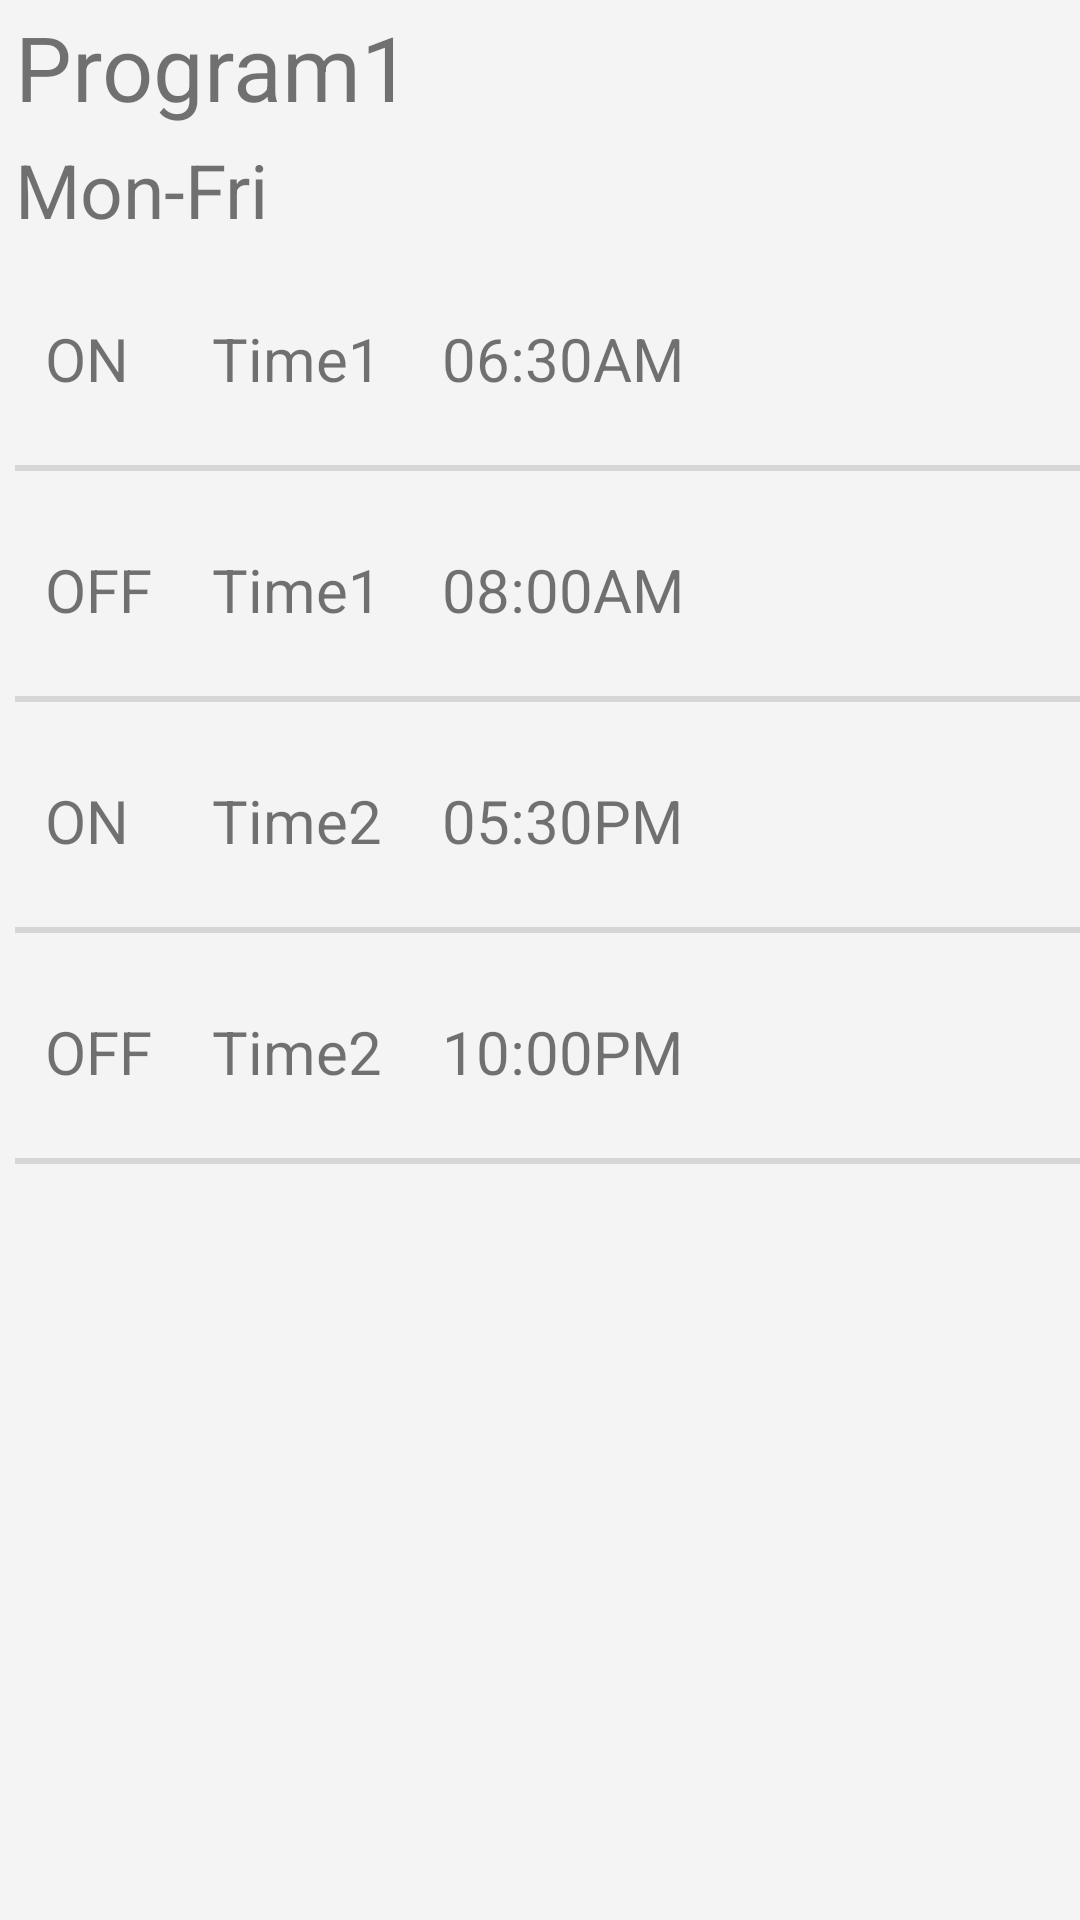

Produce the Android XML layout that renders to this screen, including the resource entries it uses.
<!-- AndroidManifest.xml: fallback theme Theme.MaterialComponents.DayNight.NoActionBar -->
<!-- res/layout/programmf.xml -->
<?xml version="1.0" encoding="utf-8"?>
<LinearLayout xmlns:android="http://schemas.android.com/apk/res/android" android:orientation="horizontal" android:background="@color/v2bg" android:layout_width="match_parent" android:layout_height="match_parent" android:layout_marginTop="5dp">
    <LinearLayout android:orientation="vertical" android:layout_width="match_parent" android:layout_height="match_parent" android:layout_marginLeft="5dp" android:layout_weight="1">
        <TextView android:textSize="30sp" android:id="@+id/programno" android:clickable="false" android:layout_width="wrap_content" android:layout_height="wrap_content" android:layout_marginTop="2dp" android:text="Program1"/>
        <TextView android:textSize="25sp" android:id="@+id/montofribtn" android:clickable="false" android:layout_width="wrap_content" android:layout_height="wrap_content" android:layout_marginTop="4dp" android:text="Mon-Fri"/>
        <TableLayout android:layout_width="wrap_content" android:layout_height="wrap_content">
            <TableRow android:id="@+id/tableRow3" android:layout_width="wrap_content" android:layout_height="wrap_content" android:layout_marginTop="5dp">
                <TextView android:textSize="20sp" android:id="@+id/montofri" android:layout_width="wrap_content" android:layout_height="wrap_content" android:layout_marginLeft="10dp" android:layout_marginTop="2dp" android:text="ON"/>
                <TextView android:textSize="20sp" android:id="@+id/ac1ontime" android:focusable="true" android:layout_width="wrap_content" android:layout_height="wrap_content" android:layout_marginLeft="20dp" android:layout_marginTop="2dp" android:checked="true" android:text="Time1"/>
                <TextView android:textSize="20sp" android:id="@+id/mtftime1onstatus" android:layout_width="wrap_content" android:layout_height="wrap_content" android:layout_marginLeft="20dp" android:layout_marginTop="2dp" android:checked="true" android:text="06:30AM"/>
                <Button android:id="@+id/Button1" android:background="@drawable/btn_radio_off" android:layout_width="70dp" android:layout_height="70dp" android:layout_marginLeft="20dp"/>
            </TableRow>
            <View android:background="?android:attr/listDivider" android:layout_width="wrap_content" android:layout_height="2dp" android:layout_alignParentBottom="true"/>
            <TableRow android:id="@+id/tableRow4" android:layout_width="wrap_content" android:layout_height="wrap_content" android:layout_marginTop="5dp">
                <TextView android:textSize="20sp" android:id="@+id/sat1" android:layout_width="wrap_content" android:layout_height="wrap_content" android:layout_marginLeft="10dp" android:layout_marginTop="2dp" android:text="OFF"/>
                <TextView android:textSize="20sp" android:id="@+id/ac1offtime" android:layout_width="wrap_content" android:layout_height="wrap_content" android:layout_marginLeft="20dp" android:layout_marginTop="2dp" android:text="Time1"/>
                <TextView android:textSize="20sp" android:id="@+id/mtftime1offstatus" android:layout_width="wrap_content" android:layout_height="wrap_content" android:layout_marginLeft="20dp" android:layout_marginTop="2dp" android:checked="true" android:text="08:00AM"/>
                <Button android:id="@+id/Button2" android:background="@drawable/btn_radio_off" android:layout_width="70dp" android:layout_height="70dp" android:layout_marginLeft="20dp"/>
            </TableRow>
            <View android:background="?android:attr/listDivider" android:layout_width="wrap_content" android:layout_height="2dp" android:layout_alignParentBottom="true"/>
            <TableRow android:id="@+id/tableRow5" android:layout_width="wrap_content" android:layout_height="wrap_content" android:layout_marginTop="5dp">
                <TextView android:textSize="20sp" android:id="@+id/sun" android:layout_width="wrap_content" android:layout_height="wrap_content" android:layout_marginLeft="10dp" android:layout_marginTop="2dp" android:text="ON"/>
                <TextView android:textSize="20sp" android:id="@+id/sunstarttime" android:layout_width="wrap_content" android:layout_height="wrap_content" android:layout_marginLeft="20dp" android:layout_marginTop="2dp" android:text="Time2"/>
                <TextView android:textSize="20sp" android:id="@+id/mtftime2onstatus" android:layout_width="wrap_content" android:layout_height="wrap_content" android:layout_marginLeft="20dp" android:layout_marginTop="2dp" android:text="05:30PM"/>
                <Button android:id="@+id/Button3" android:background="@drawable/btn_radio_off" android:layout_width="70dp" android:layout_height="70dp" android:layout_marginLeft="20dp"/>
            </TableRow>
            <View android:background="?android:attr/listDivider" android:layout_width="wrap_content" android:layout_height="2dp" android:layout_alignParentBottom="true"/>
            <TableRow android:id="@+id/tableRow6" android:layout_width="wrap_content" android:layout_height="wrap_content" android:layout_marginTop="5dp">
                <TextView android:textSize="20sp" android:id="@+id/sun1" android:layout_width="wrap_content" android:layout_height="wrap_content" android:layout_marginLeft="10dp" android:layout_marginTop="2dp" android:text="OFF"/>
                <TextView android:textSize="20sp" android:id="@+id/sunstarttime1" android:layout_width="wrap_content" android:layout_height="wrap_content" android:layout_marginLeft="20dp" android:layout_marginTop="2dp" android:text="Time2"/>
                <TextView android:textSize="20sp" android:id="@+id/mtftime2offstatus" android:layout_width="wrap_content" android:layout_height="wrap_content" android:layout_marginLeft="20dp" android:layout_marginTop="2dp" android:text="10:00PM"/>
                <Button android:id="@+id/Button4" android:background="@drawable/btn_radio_off" android:layout_width="70dp" android:layout_height="70dp" android:layout_marginLeft="20dp"/>
            </TableRow>
            <View android:background="?android:attr/listDivider" android:layout_width="wrap_content" android:layout_height="2dp" android:layout_alignParentBottom="true"/>
        </TableLayout>
    </LinearLayout>
</LinearLayout>
<!-- resources referenced by this layout -->
<resources>
  <color name="v2bg">#f4f4f4</color>
</resources>
